Photos from the image-classification dataset "Segmented" in the GitHub repository agb2k/Multi-View-Oil-Palm-Seed-Classification-Correspondence. Its 2 classes are: bad seed, good seed.

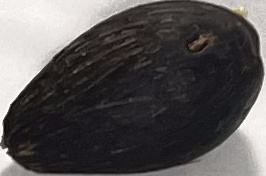
Label: good seed

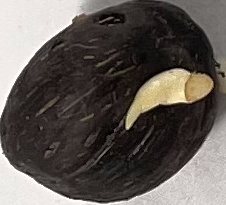
Label: bad seed

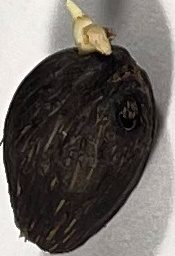
Label: good seed

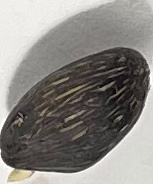
Label: good seed

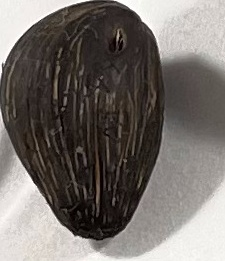
Label: bad seed

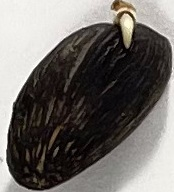
Label: bad seed
